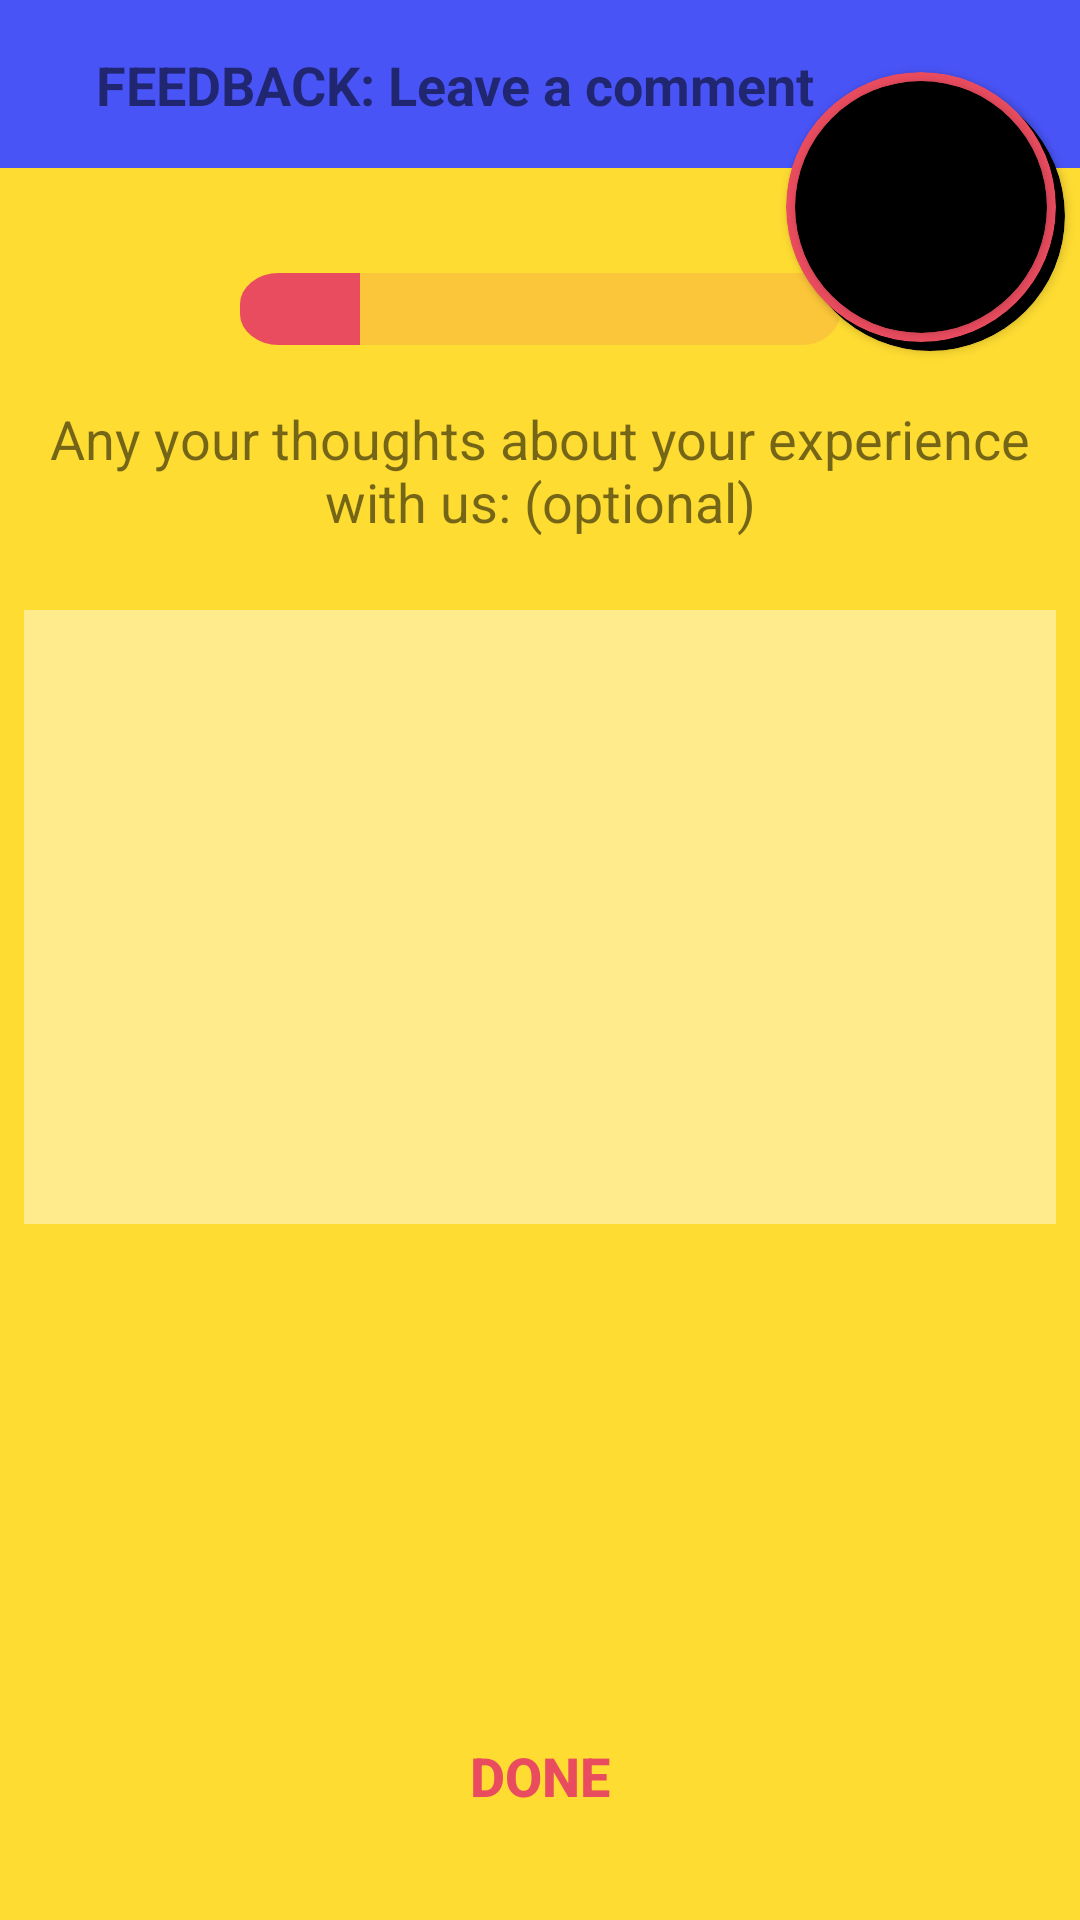

Produce the Android XML layout that renders to this screen, including the resource entries it uses.
<!-- AndroidManifest.xml: application theme AppTheme -->
<!-- res/layout/fragment_comment.xml -->
<?xml version="1.0" encoding="utf-8"?>
<android.support.constraint.ConstraintLayout xmlns:android="http://schemas.android.com/apk/res/android"
    xmlns:app="http://schemas.android.com/apk/res-auto"
    xmlns:tools="http://schemas.android.com/tools"
    android:layout_width="match_parent"
    android:layout_height="match_parent"
    android:background="@color/yellow"
    tools:context=".LeaveFeedback.CommentFragment">

    <android.support.v7.widget.Toolbar
        android:id="@+id/startFeedbackToolbar"
        android:layout_width="match_parent"
        android:layout_height="?attr/actionBarSize"
        android:background="@color/blue"
        android:theme="?attr/actionBarTheme"
        app:layout_constraintEnd_toEndOf="parent"
        app:layout_constraintStart_toStartOf="parent"
        app:layout_constraintTop_toTopOf="parent" />

    <TextView
        android:id="@+id/tvTitleSectionFeedback"
        android:layout_width="wrap_content"
        android:layout_height="wrap_content"
        android:layout_marginStart="32dp"
        android:layout_marginTop="8dp"
        android:layout_marginBottom="8dp"
        android:text="FEEDBACK: Leave a comment"
        android:textSize="18sp"
        android:textStyle="bold"
        app:layout_constraintBottom_toBottomOf="@+id/startFeedbackToolbar"
        app:layout_constraintStart_toStartOf="@+id/startFeedbackToolbar"
        app:layout_constraintTop_toTopOf="@+id/startFeedbackToolbar" />

    <android.support.v7.widget.CardView
        android:id="@+id/blackCardView"
        android:layout_width="90dp"
        android:layout_height="90dp"
        android:layout_marginTop="27dp"
        android:layout_marginEnd="5dp"
        app:cardBackgroundColor="#000"
        app:cardCornerRadius="45dp"
        app:layout_constraintEnd_toEndOf="parent"
        app:layout_constraintTop_toTopOf="parent" />

    <android.support.v7.widget.CardView
        android:id="@+id/cardView"
        android:layout_width="90dp"
        android:layout_height="90dp"
        android:layout_marginTop="24dp"
        android:layout_marginEnd="8dp"
        app:cardBackgroundColor="@color/pink"
        app:cardCornerRadius="45dp"
        app:layout_constraintEnd_toEndOf="parent"
        app:layout_constraintTop_toTopOf="parent">

        <android.support.v7.widget.CardView
            android:layout_width="84dp"
            android:layout_height="84dp"
            android:layout_gravity="center"
            android:layout_marginStart="8dp"
            android:layout_marginTop="8dp"
            android:layout_marginEnd="8dp"
            android:layout_marginBottom="8dp"
            app:cardBackgroundColor="#000"
            app:cardCornerRadius="42dp">

            <ImageView
                android:id="@+id/cardImage"
                android:layout_width="match_parent"
                android:layout_height="match_parent" />

            <TextView
                android:id="@+id/firstLetter"
                android:layout_width="wrap_content"
                android:layout_height="wrap_content"
                android:layout_gravity="center"
                android:textAlignment="center"
                android:textColor="#FFF"
                android:textSize="64sp"
                android:textStyle="bold|italic" />

        </android.support.v7.widget.CardView>
    </android.support.v7.widget.CardView>


    <ProgressBar
        android:id="@+id/progressBar"
        style="?android:attr/progressBarStyleHorizontal"
        android:layout_width="200dp"
        android:layout_height="30dp"
        android:layout_marginStart="8dp"
        android:layout_marginTop="32dp"
        android:layout_marginEnd="8dp"
        android:max="5"
        android:progress="1"
        android:scaleY="0.8"
        android:progressDrawable="@drawable/progressbar"
        app:layout_constraintEnd_toEndOf="parent"
        app:layout_constraintStart_toStartOf="parent"
        app:layout_constraintTop_toBottomOf="@+id/startFeedbackToolbar" />

    <Button
        android:id="@+id/btnDone"
        android:layout_width="wrap_content"
        android:layout_height="wrap_content"
        android:layout_marginStart="8dp"
        android:layout_marginEnd="8dp"
        android:layout_marginBottom="24dp"
        android:background="@drawable/btn_next"
        android:ems="10"
        android:text="Done"
        android:textColor="@color/pink"
        android:textSize="18sp"
        android:textStyle="bold"
        app:layout_constraintBottom_toBottomOf="parent"
        app:layout_constraintEnd_toEndOf="parent"
        app:layout_constraintStart_toStartOf="parent" />

    <TextView
        android:id="@+id/textView3"
        android:layout_width="wrap_content"
        android:layout_height="wrap_content"
        android:layout_marginStart="16dp"
        android:layout_marginTop="16dp"
        android:layout_marginEnd="16dp"
        android:text="Any your thoughts about your experience with us: (optional)"
        android:textAlignment="center"
        android:textSize="18sp"
        app:layout_constraintEnd_toEndOf="parent"
        app:layout_constraintStart_toStartOf="parent"
        app:layout_constraintTop_toBottomOf="@+id/progressBar" />

    <EditText
        android:id="@+id/etComment"
        android:layout_width="0dp"
        android:layout_height="0dp"
        android:layout_marginStart="8dp"
        android:layout_marginTop="24dp"
        android:layout_marginEnd="8dp"
        android:layout_marginBottom="8dp"
        android:background="#ffeb8c"
        android:ems="10"
        android:gravity="top"
        android:textColor="@color/pink"
        android:inputType="textPersonName|textMultiLine"
        app:layout_constraintBottom_toTopOf="@+id/guideline4"
        app:layout_constraintEnd_toEndOf="parent"
        app:layout_constraintStart_toStartOf="parent"
        app:layout_constraintTop_toBottomOf="@+id/textView3" />

    <android.support.constraint.Guideline
        android:id="@+id/guideline4"
        android:layout_width="wrap_content"
        android:layout_height="wrap_content"
        android:orientation="horizontal"
        app:layout_constraintGuide_percent="0.65" />

</android.support.constraint.ConstraintLayout>
<!-- resources referenced by this layout -->
<resources>
  <color name="blue">#4954F7</color>
  <color name="pink">#EA4C5F</color>
  <color name="yellow">#FEDC32</color>
  <!-- drawable progressbar (drawable) -->
  <?xml version="1.0" encoding="utf-8"?>
  <layer-list xmlns:android="http://schemas.android.com/apk/res/android">
  
      
      <item android:id="@android:id/background">
          <shape>
              <solid
                  android:color="#26EA4C5F"/>
              <corners
                  android:radius="13dp"
                  />
              
                  
          </shape>
      </item>
  
      
      <item android:id="@android:id/progress">
          <clip>
              <shape>
                  <solid
                      android:color="@color/pink"/>
                  <corners
                      android:radius="13dp"
                      />
                  
                      
              </shape>
          </clip>
      </item>
  </layer-list>
  <style name="AppTheme" parent="Theme.AppCompat.Light.NoActionBar">
          
          <item name="colorPrimary">@color/colorPrimary</item>
          <item name="colorPrimaryDark">@color/colorPrimaryDark</item>
          <item name="colorAccent">@color/colorAccent</item>
          <item name="colorControlNormal">@color/yellow</item>
      </style>
  <color name="colorPrimary">#008577</color>
  <color name="colorPrimaryDark">#4954F7</color>
  <color name="colorAccent">#D81B60</color>
</resources>
